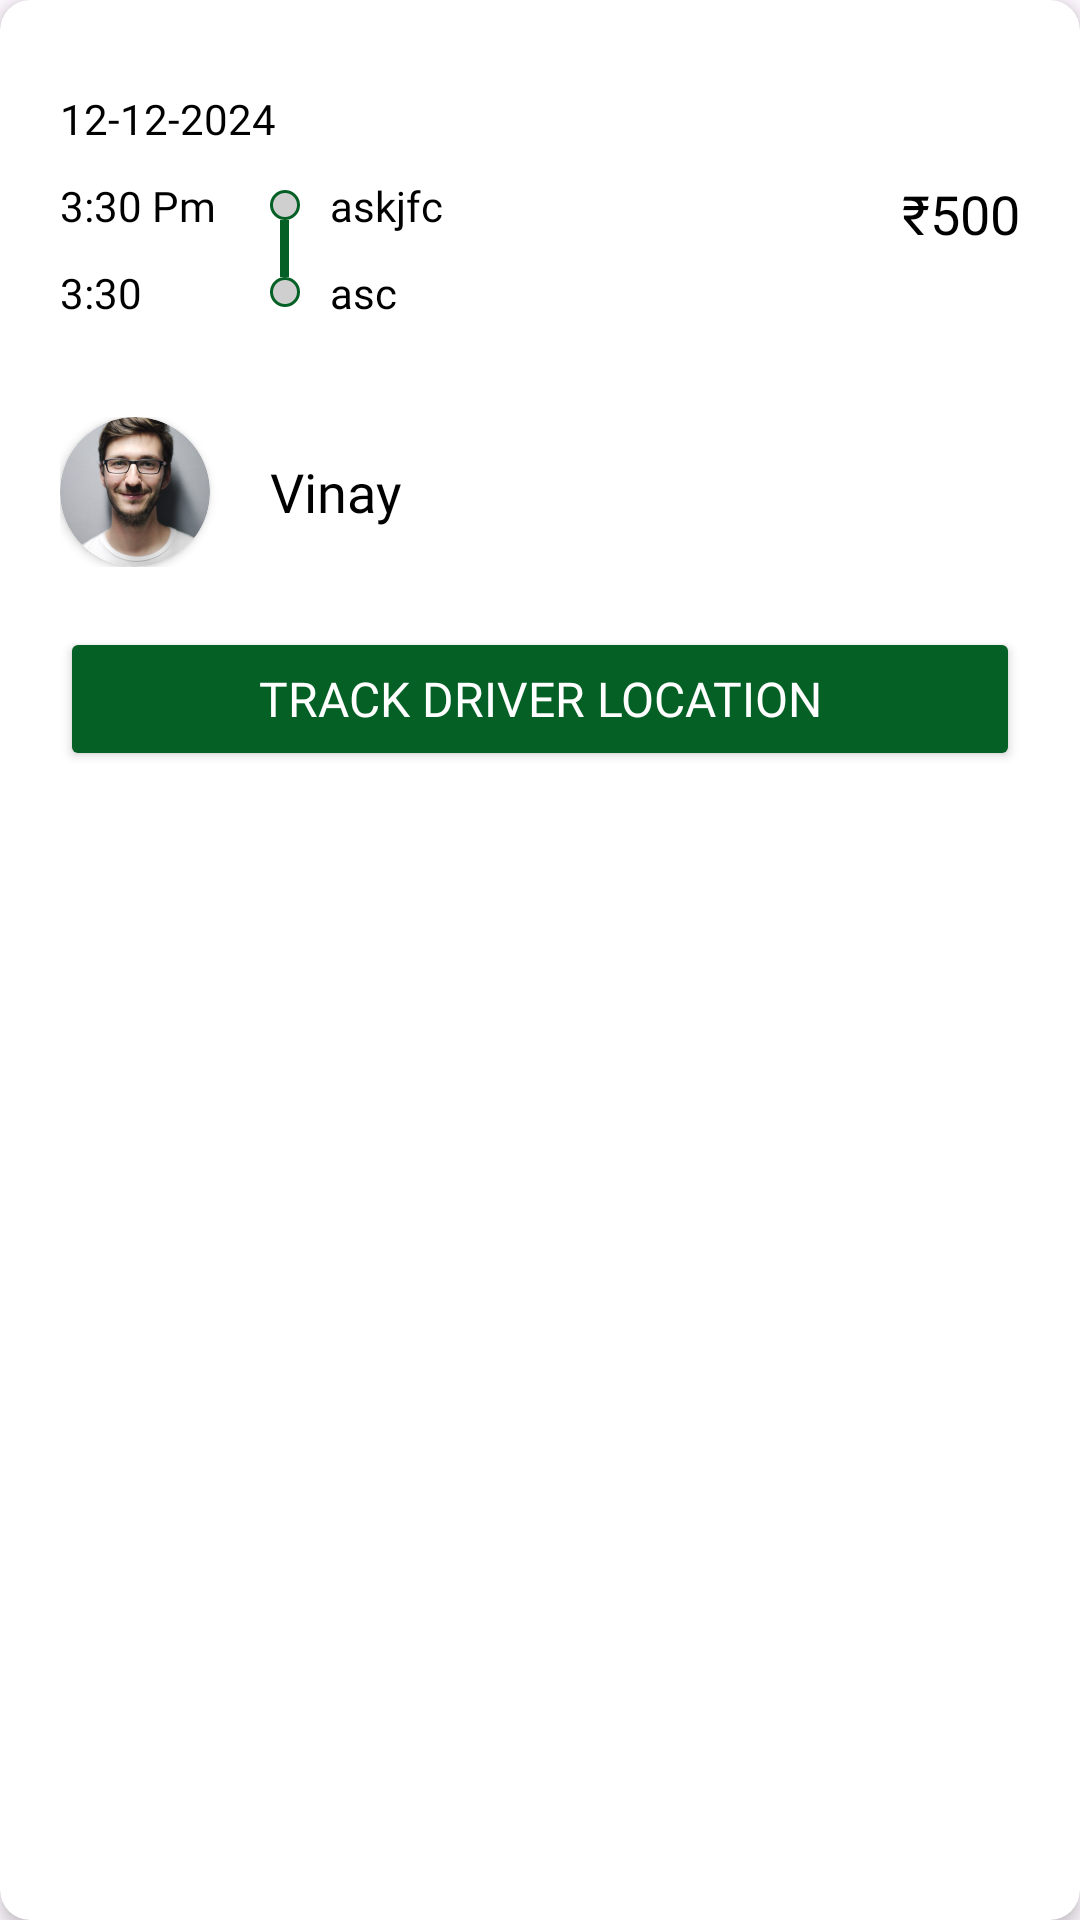

Layout XML and referenced resources for this Android screen:
<!-- AndroidManifest.xml: application theme Theme.AutoPooling -->
<!-- res/layout/auto_details_adapter.xml -->
<?xml version="1.0" encoding="utf-8"?>
<androidx.cardview.widget.CardView xmlns:android="http://schemas.android.com/apk/res/android"
    android:layout_width="match_parent"
    xmlns:app="http://schemas.android.com/apk/res-auto"
    app:cardElevation="3dp"
    app:cardCornerRadius="10dp"
    app:cardBackgroundColor="@color/white"
    android:layout_marginHorizontal="20dp"
    android:layout_marginVertical="5dp"
    android:layout_height="wrap_content">

    <LinearLayout
        android:layout_width="match_parent"
        android:padding="20dp"
        android:orientation="vertical"
        android:layout_height="wrap_content">

        <LinearLayout
            android:layout_width="match_parent"
            android:orientation="horizontal"
            android:layout_height="wrap_content">
            <TextView
                android:fontFamily="@font/montserratsemibold"
                android:layout_width="0dp"
                android:layout_weight="1"
                android:layout_height="wrap_content"
                android:text="12-12-2024"
                android:layout_marginVertical="10dp"
                android:id="@+id/dateTxt"
                android:textColor="@color/black"
                android:textSize="14sp"/>
            <TextView
                android:visibility="gone"
                android:fontFamily="@font/montserratsemibold"
                android:layout_width="wrap_content"
                android:layout_height="wrap_content"
                android:text="Canceled"
                android:layout_marginVertical="10dp"
                android:id="@+id/canceledView"
                android:textColor="#FA0707"
                android:textSize="14sp"/>
        </LinearLayout>

        <LinearLayout
            android:layout_width="match_parent"
            android:orientation="horizontal"
            android:layout_height="wrap_content">

            <LinearLayout
                android:layout_marginEnd="10dp"
                android:layout_width="0dp"
                android:orientation="vertical"
                android:layout_height="wrap_content"
                android:layout_weight="1">

                <LinearLayout
                    android:gravity="center_vertical"
                    android:layout_width="match_parent"
                    android:orientation="horizontal"
                    android:layout_height="wrap_content">
                    <TextView
                        android:fontFamily="@font/montserratsemibold"
                        android:layout_width="60dp"
                        android:layout_height="wrap_content"
                        android:text="3:30 Pm"
                        android:id="@+id/startTime"
                        android:textColor="@color/black"
                        android:textSize="14sp"/>
                    <LinearLayout
                        android:layout_marginHorizontal="10dp"
                        android:gravity="center_horizontal"
                        android:layout_width="10dp"
                        android:orientation="vertical"
                        android:layout_height="match_parent">
                        <View
                            android:layout_width="3dp"
                            android:layout_height="0dp"
                            android:background="@color/white"
                            android:layout_weight="1"/>
                        <ImageView
                            android:layout_width="10dp"
                            android:background="@drawable/dot_bg"
                            android:layout_height="10dp"/>
                        <View
                            android:layout_width="3dp"
                            android:layout_height="0dp"
                            android:background="@color/primary"
                            android:layout_weight="1"/>
                    </LinearLayout>
                    <TextView
                        android:fontFamily="@font/montserratsemibold"
                        android:layout_width="0dp"
                        android:layout_weight="1"
                        android:layout_height="wrap_content"
                        android:text="askjfc"
                        android:id="@+id/leavingFromTxt"
                        android:textColor="@color/black"
                        android:textSize="14sp"/>
                </LinearLayout>

                <LinearLayout
                    android:gravity="center_vertical"
                    android:layout_width="match_parent"
                    android:orientation="horizontal"
                    android:layout_height="wrap_content">
                    <TextView
                        android:layout_marginVertical="10dp"
                        android:fontFamily="@font/montserratsemibold"
                        android:layout_width="60dp"
                        android:layout_height="wrap_content"
                        android:text="3:30"
                        android:id="@+id/endTime"
                        android:textColor="@color/black"
                        android:textSize="14sp"/>
                    <LinearLayout
                        android:layout_marginHorizontal="10dp"
                        android:gravity="center_horizontal"
                        android:layout_width="10dp"
                        android:orientation="vertical"
                        android:layout_height="match_parent">
                        <View
                            android:layout_width="3dp"
                            android:layout_height="0dp"
                            android:background="@color/primary"
                            android:layout_weight="1"/>
                        <ImageView
                            android:layout_width="10dp"
                            android:background="@drawable/dot_bg"
                            android:layout_height="10dp"/>
                        <View
                            android:layout_width="3dp"
                            android:layout_height="0dp"
                            android:background="@color/white"
                            android:layout_weight="1"/>
                    </LinearLayout>
                    <TextView
                        android:layout_marginVertical="10dp"
                        android:fontFamily="@font/montserratsemibold"
                        android:layout_width="0dp"
                        android:layout_weight="1"
                        android:layout_height="wrap_content"
                        android:text="asc"
                        android:id="@+id/goingToTxt"
                        android:textColor="@color/black"
                        android:textSize="14sp"/>
                </LinearLayout>
            </LinearLayout>

            <TextView
                android:fontFamily="@font/montserratsemibold"
                android:layout_width="wrap_content"
                android:layout_height="wrap_content"
                android:text="₹500"
                android:id="@+id/priceTxt"
                android:textColor="@color/black"
                android:textSize="18sp"/>
        </LinearLayout>

        <View
            android:layout_marginTop="10dp"
            android:layout_width="match_parent"
            android:layout_height="2dp"
            android:background="@drawable/white_bg"
            android:backgroundTint="#E3E3E3"/>

        <LinearLayout
            android:layout_marginTop="10dp"
            android:layout_width="match_parent"
            android:gravity="center_vertical"
            android:orientation="horizontal"
            android:layout_height="wrap_content">

            <androidx.cardview.widget.CardView
                android:layout_width="50dp"
                app:cardCornerRadius="500dp"
                android:layout_height="50dp">
                <ImageView
                    android:background="@drawable/circular_bg"
                    android:id="@+id/autoDriverImage"
                    android:src="@drawable/example_image"
                    android:layout_width="50dp"
                    android:layout_height="50dp"/>
            </androidx.cardview.widget.CardView>

            <LinearLayout
                android:layout_marginHorizontal="10dp"
                android:orientation="vertical"
                android:layout_width="wrap_content"
                android:layout_height="wrap_content">
                <TextView
                    android:id="@+id/autoDriverName"
                    android:layout_marginHorizontal="10dp"
                    android:layout_width="wrap_content"
                    android:layout_height="wrap_content"
                    android:text="@string/vinay"
                    android:fontFamily="@font/montserratsemibold"
                    android:textColor="@color/black"
                    android:textSize="18sp"/>
            </LinearLayout>
        </LinearLayout>

        <Button
            android:layout_marginTop="20dp"
            android:layout_width="match_parent"
            android:layout_height="wrap_content"
            android:backgroundTint="@color/primary"
            android:textColor="@color/white"
            android:id="@+id/trackDriverButton"
            android:text="Track Driver Location"
            android:textSize="16sp"
            android:fontFamily="@font/montserratsemibold"/>

    </LinearLayout>
</androidx.cardview.widget.CardView>
<!-- resources referenced by this layout -->
<resources>
  <color name="black">#FF000000</color>
  <color name="primary">#056025</color>
  <color name="white">#FFFFFFFF</color>
  <!-- drawable dot_bg (drawable) -->
  <?xml version="1.0" encoding="utf-8"?>
  <shape android:shape="oval" xmlns:android="http://schemas.android.com/apk/res/android">
  <solid
      android:color="#CFCFCF"/>
      <stroke
          android:width="1dp"
          android:color="@color/primary"/>
  </shape>
  <!-- drawable example_image: png bitmap (drawable, 140317 bytes) -->
  <string name="vinay">Vinay</string>
  <style name="Theme.AutoPooling" parent="Base.Theme.AutoPooling" />
  <style name="Base.Theme.AutoPooling" parent="Theme.Material3.DayNight.NoActionBar">
          Customize your light theme here.
          <item name="android:textColor">@color/black</item>
          <item name="colorPrimary">@color/primary</item>
          <item name="android:statusBarColor">@color/primary</item>
      </style>
</resources>
